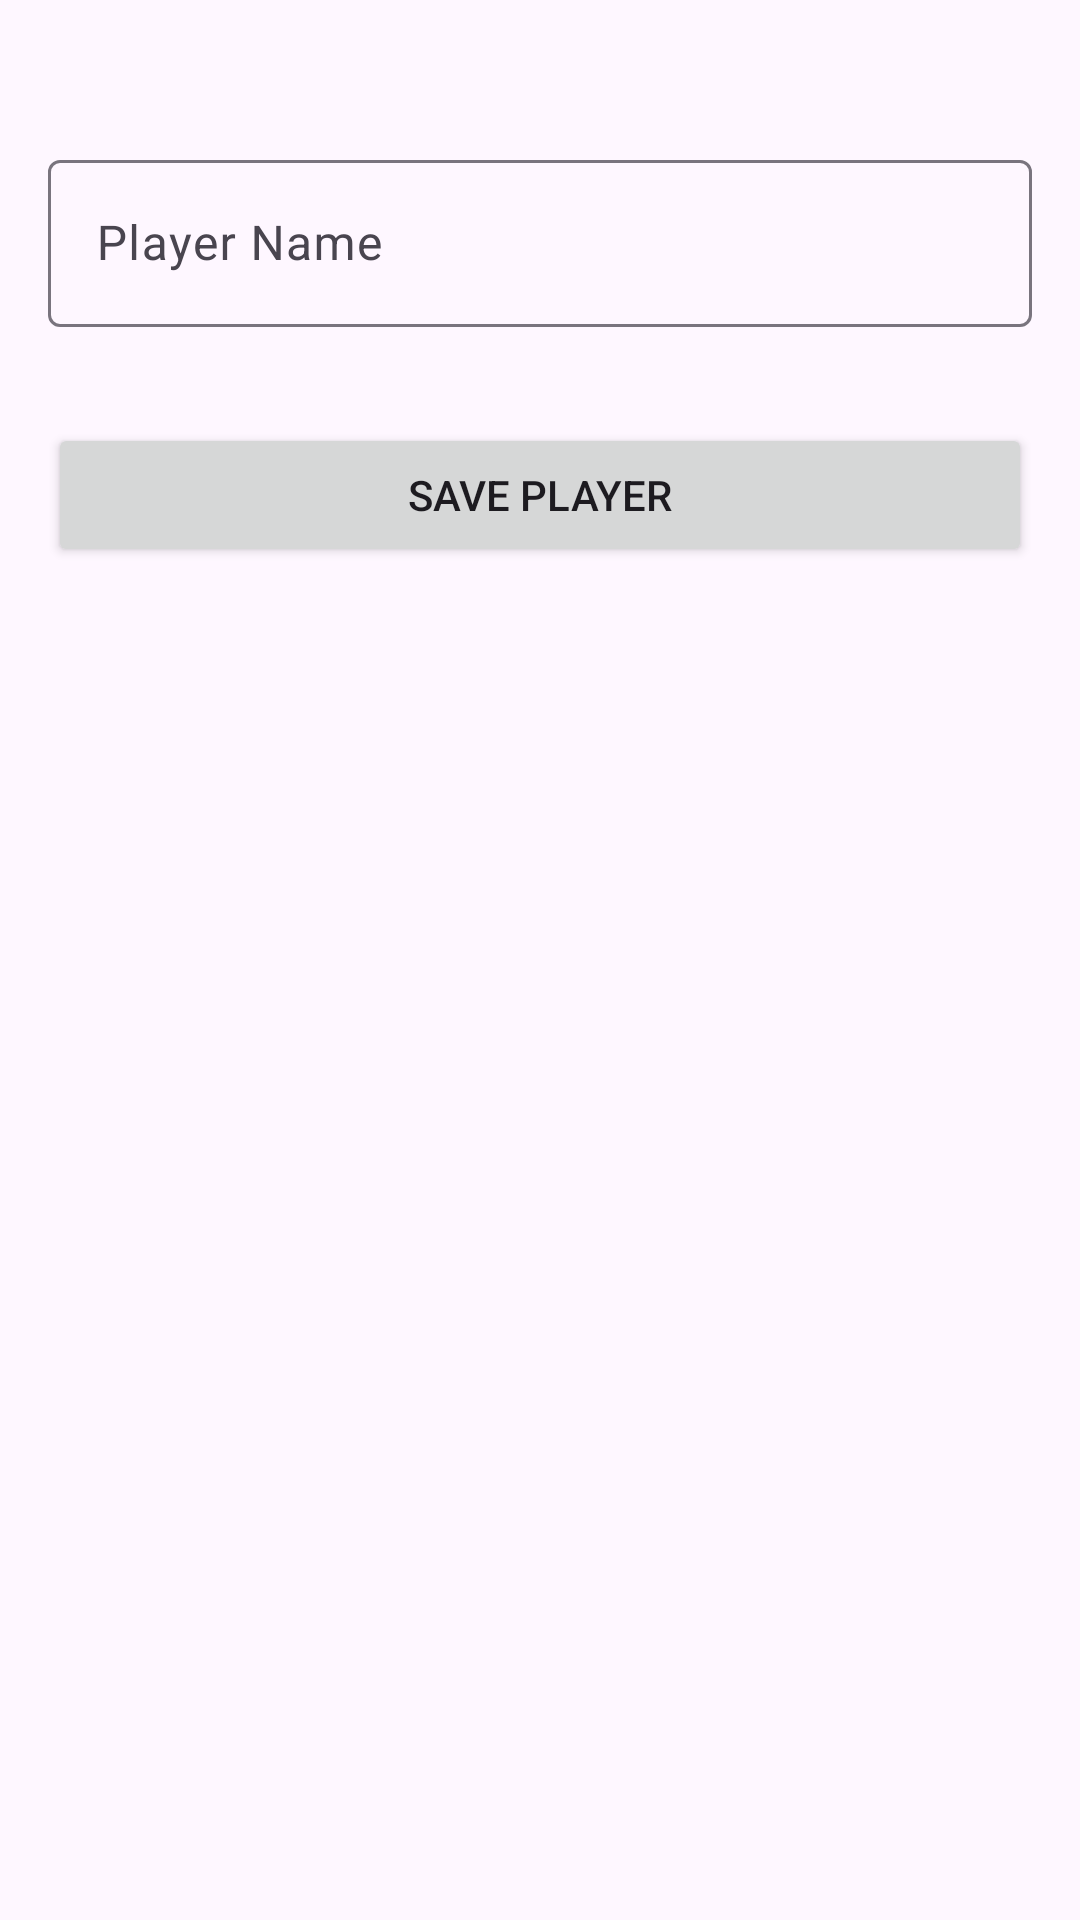

Android layout source for this screen:
<!-- AndroidManifest.xml: application theme Theme.PracticaVideojuegos -->
<!-- res/layout/activity_create_player.xml -->
<?xml version="1.0" encoding="utf-8"?>
<androidx.constraintlayout.widget.ConstraintLayout
    xmlns:android="http://schemas.android.com/apk/res/android"
    xmlns:app="http://schemas.android.com/apk/res-auto"
    android:layout_width="match_parent"
    android:layout_height="match_parent"
    android:padding="16dp">

    <com.google.android.material.textfield.TextInputLayout
        android:id="@+id/textInputLayoutPlayerName"
        android:layout_width="match_parent"
        android:layout_height="wrap_content"
        android:layout_marginTop="32dp"
        android:hint="Player Name"
        app:layout_constraintTop_toTopOf="parent">

        <com.google.android.material.textfield.TextInputEditText
            android:id="@+id/editTextPlayerName"
            android:layout_width="match_parent"
            android:layout_height="wrap_content"
            android:inputType="textPersonName" />

    </com.google.android.material.textfield.TextInputLayout>

    <Button
        android:id="@+id/buttonSavePlayer"
        android:layout_width="match_parent"
        android:layout_height="wrap_content"
        android:layout_marginTop="32dp"
        android:text="Save Player"
        app:layout_constraintTop_toBottomOf="@+id/textInputLayoutPlayerName" />

</androidx.constraintlayout.widget.ConstraintLayout>
<!-- resources referenced by this layout -->
<resources>
  <style name="Theme.PracticaVideojuegos" parent="Base.Theme.PracticaVideojuegos" />
  <style name="Base.Theme.PracticaVideojuegos" parent="Theme.Material3.DayNight.NoActionBar">
          
          
      </style>
</resources>
